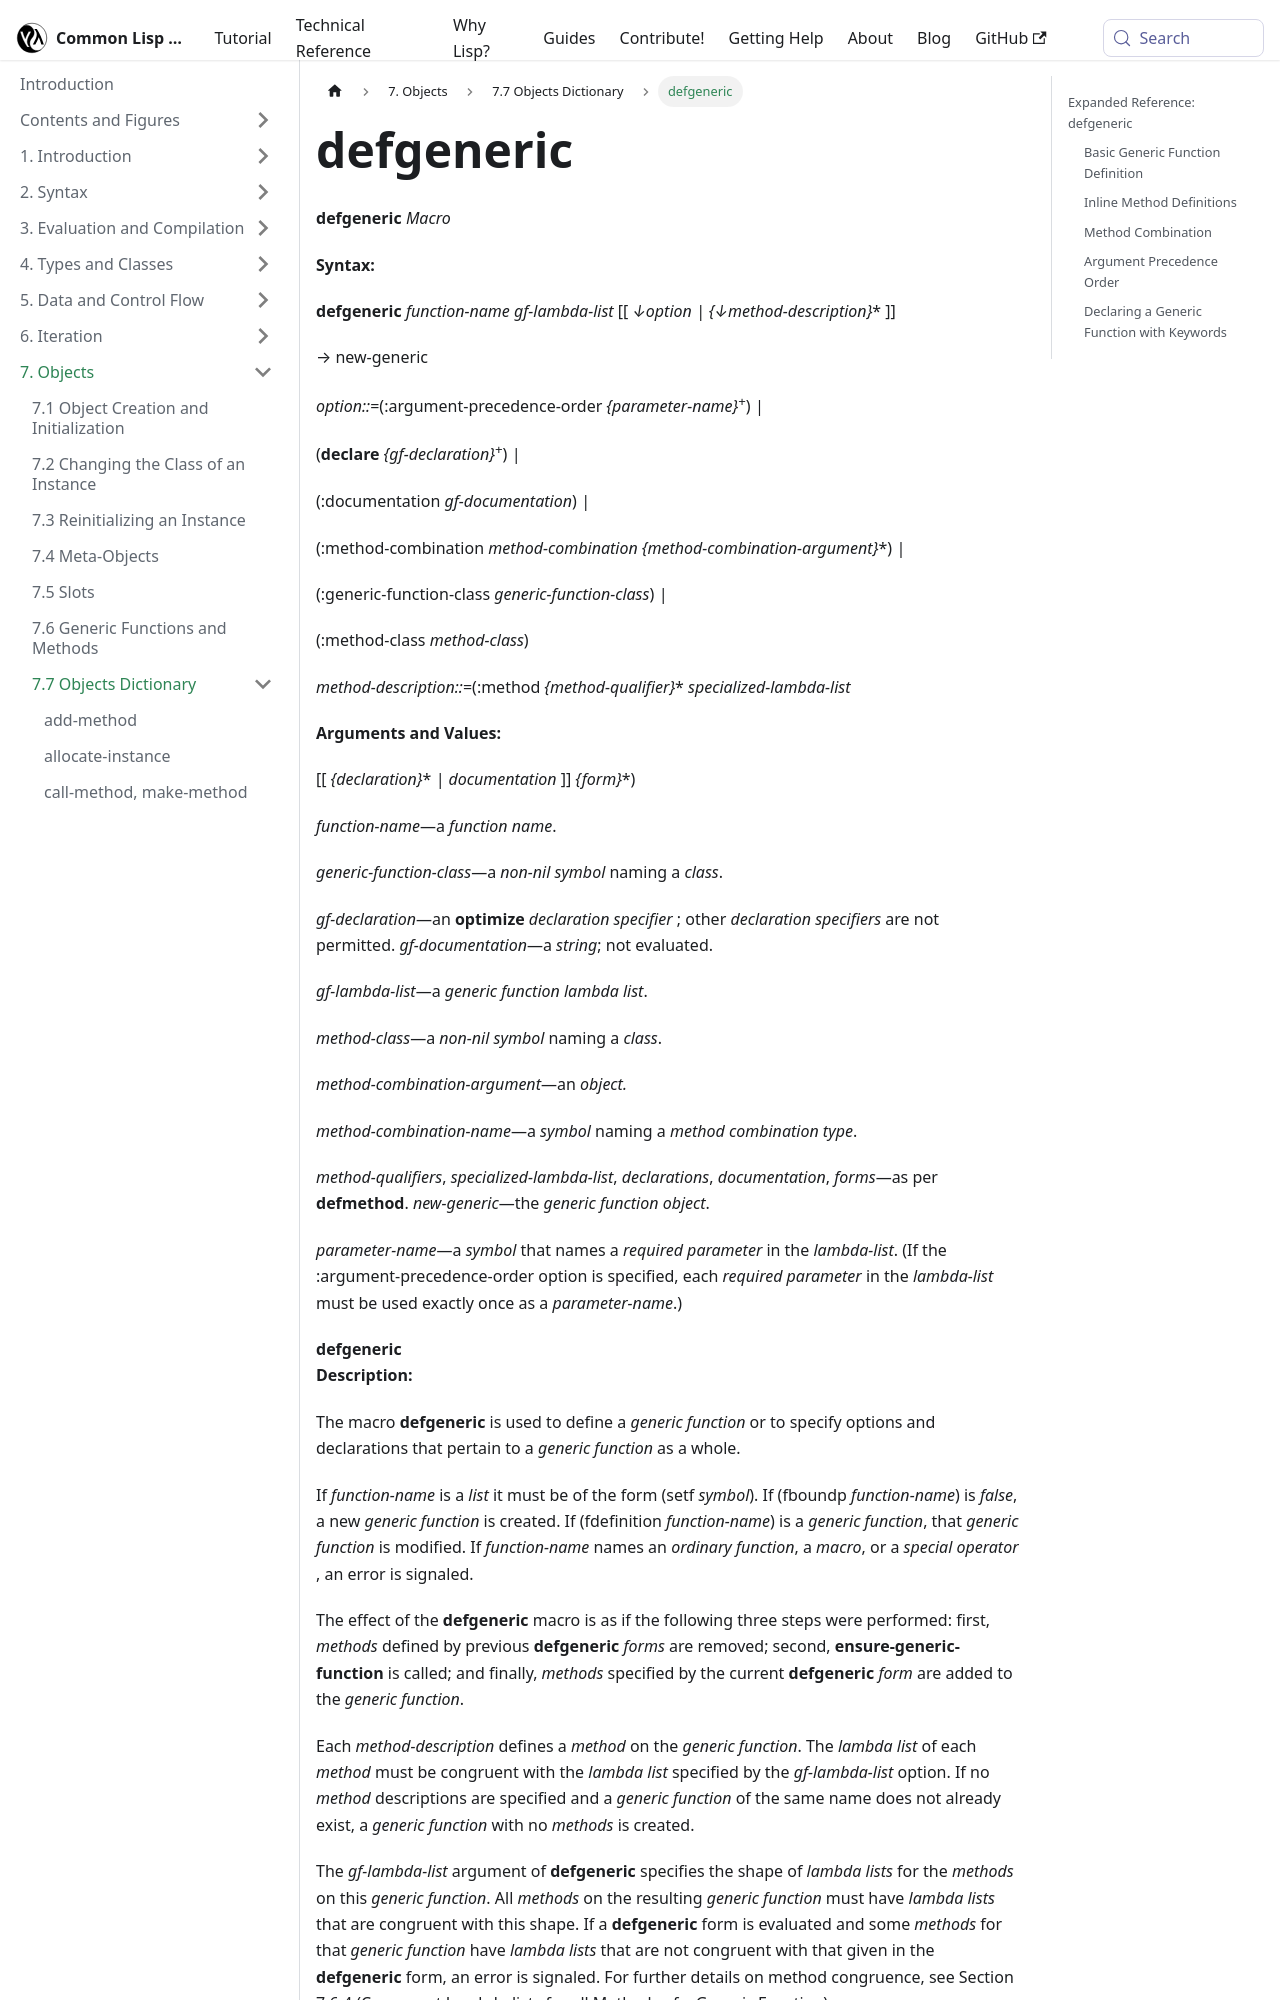

repository: lisp-docs/cl-language-reference · page: chap-7/h-h-dictionary/defgeneric_macro.html · generator: docusaurus

---
title: "defgeneric"
---

# defgeneric

import DefgenericMacro from './_defgeneric_macro.md';

<DefgenericMacro />

## Expanded Reference: defgeneric

### Basic Generic Function Definition

`defgeneric` explicitly declares a generic function and its lambda list. Methods are then added with `defmethod`. While `defmethod` can implicitly create a generic function, `defgeneric` lets you control documentation, method combination, and other options.

```lisp
(defgeneric greet (person)
  (:documentation "Return a greeting string for PERSON."))

(defmethod greet ((p string))
  (format nil "Hello, ~A!" p))

(greet "World")
=> "Hello, World!"
```
